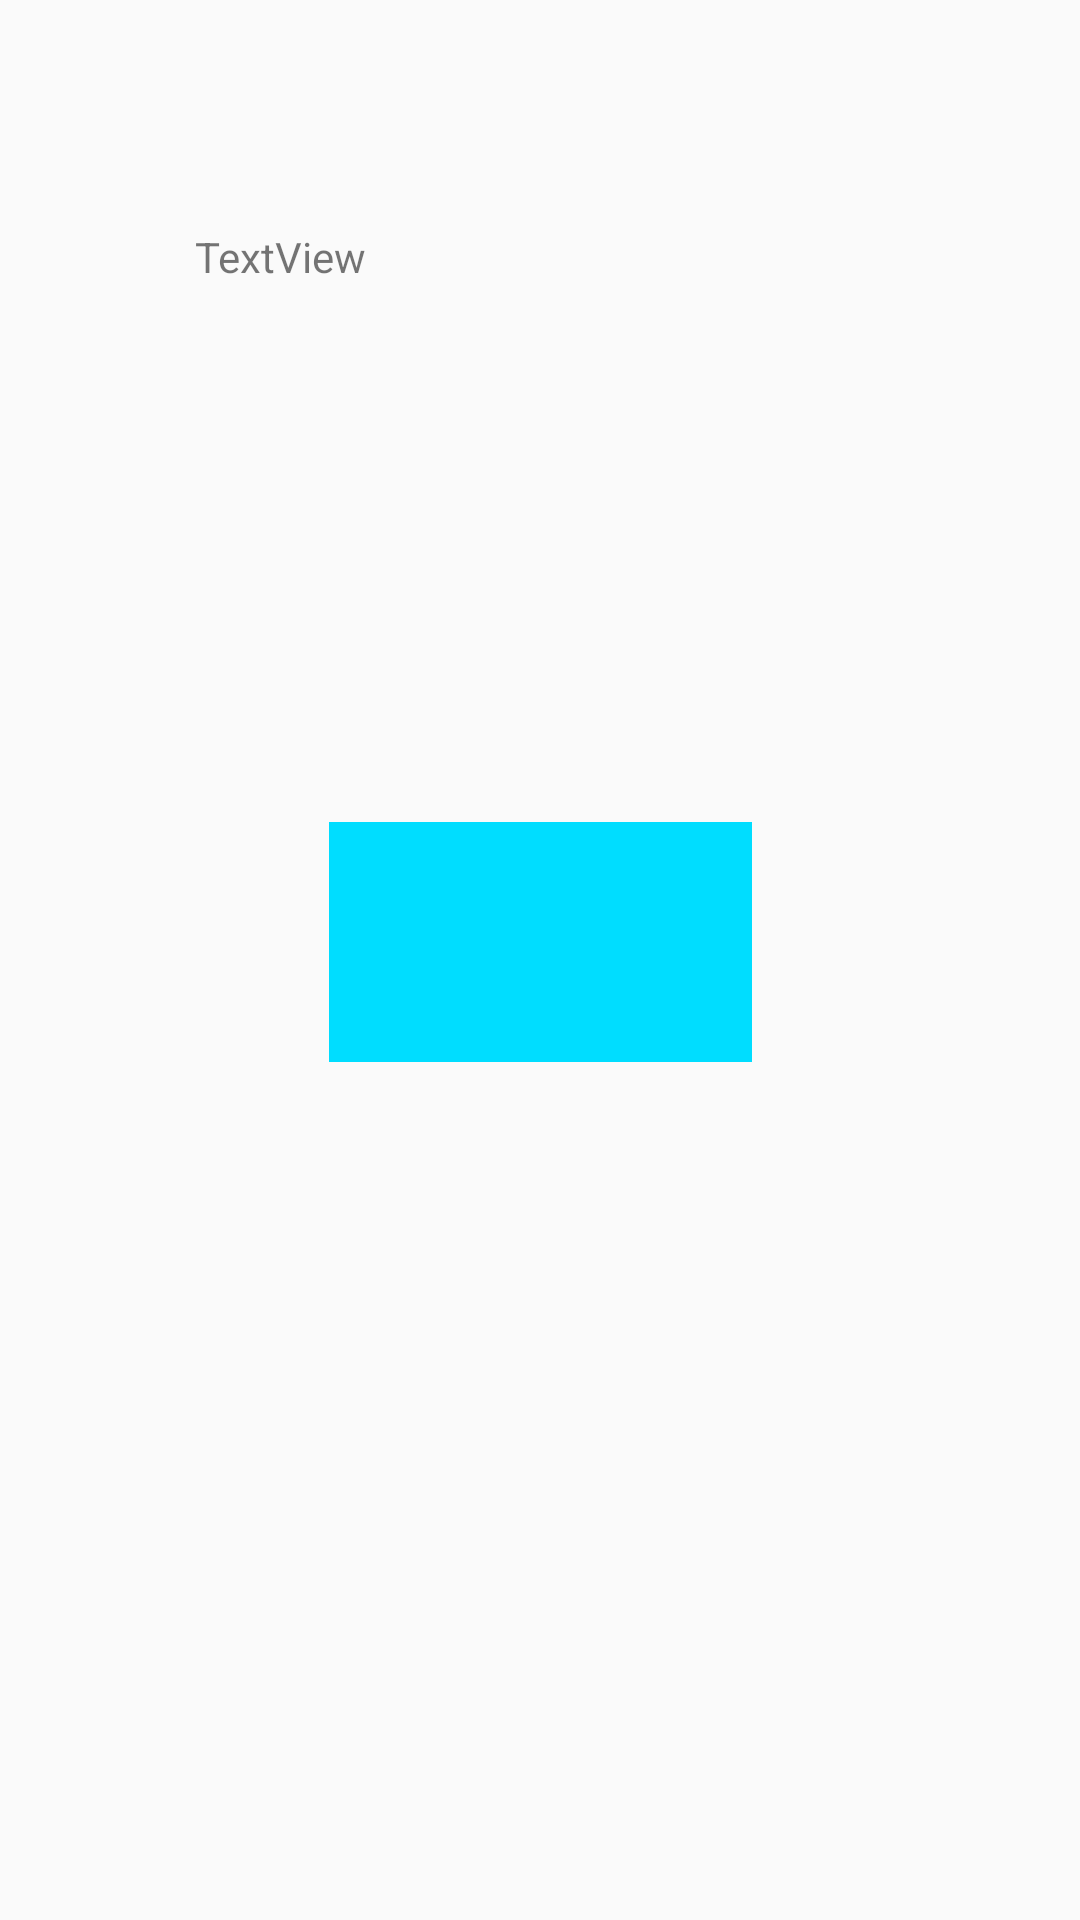

Produce the Android XML layout that renders to this screen, including the resource entries it uses.
<!-- AndroidManifest.xml: application theme AppTheme -->
<!-- res/layout/activity_pull.xml -->
<?xml version="1.0" encoding="utf-8"?>
<android.support.constraint.ConstraintLayout xmlns:android="http://schemas.android.com/apk/res/android"
    xmlns:app="http://schemas.android.com/apk/res-auto"
    xmlns:tools="http://schemas.android.com/tools"
    android:layout_width="match_parent"
    android:layout_height="match_parent"
    tools:context=".PullActivity">


    <TextView
        android:id="@+id/textView"
        android:layout_width="230dp"
        android:layout_height="0dp"
        android:layout_marginBottom="118dp"
        android:layout_marginTop="76dp"
        android:text="TextView"
        app:layout_constraintBottom_toTopOf="@+id/imageView"
        app:layout_constraintEnd_toEndOf="parent"
        app:layout_constraintStart_toStartOf="parent"
        app:layout_constraintTop_toTopOf="parent" />

    <ImageView
        android:id="@+id/imageView"
        android:layout_width="141dp"
        android:layout_height="0dp"
        android:layout_marginBottom="286dp"
        app:layout_constraintBottom_toBottomOf="parent"
        app:layout_constraintEnd_toEndOf="parent"
        app:layout_constraintStart_toStartOf="parent"
        app:layout_constraintTop_toBottomOf="@+id/textView"
        app:srcCompat="@android:color/holo_blue_bright" />
</android.support.constraint.ConstraintLayout>
<!-- resources referenced by this layout -->
<resources>
  <style name="AppTheme" parent="Theme.AppCompat.Light.NoActionBar">
          <item name="android:windowTranslucentStatus">false</item>
          <item name="android:windowTranslucentNavigation">true
          </item> 
          <item name="android:statusBarColor">@android:color/transparent</item>
      </style>
</resources>
